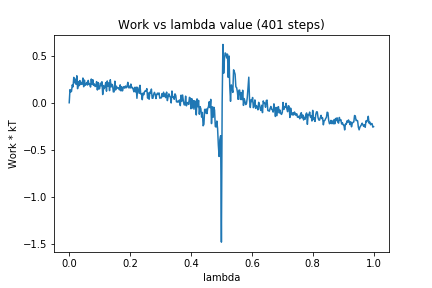

The table this chart was drawn from, first rows:
0, 0.0
1, 0.1389
2, 0.115
3, 0.12
4, 0.1891
5, 0.1686
6, 0.2689
7, 0.2114
8, 0.2499
9, 0.1957
10, 0.2859
11, 0.1491
12, 0.2242
13, 0.1804
14, 0.2351
15, 0.1929
16, 0.2144
17, 0.1972
18, 0.2621
19, 0.1696
20, 0.2399
21, 0.1852
22, 0.1928
23, 0.2146
24, 0.1878
25, 0.2369
26, 0.1934
27, 0.1995
28, 0.1664
29, 0.2513
30, 0.1929
31, 0.2441
32, 0.1841
33, 0.1992
34, 0.1716
35, 0.1788
36, 0.2242
37, 0.1351
38, 0.2142
39, 0.145
40, 0.1504
41, 0.2076
42, 0.1805
43, 0.2225
44, 0.08704
45, 0.1823
46, 0.1487
47, 0.1704
48, 0.2134
49, 0.1225
50, 0.2309
51, 0.1758
52, 0.2103
53, 0.1282
54, 0.2436
55, 0.167
56, 0.1955
57, 0.1793
58, 0.1147
59, 0.1158
60, 0.2288
... 340 more rows
